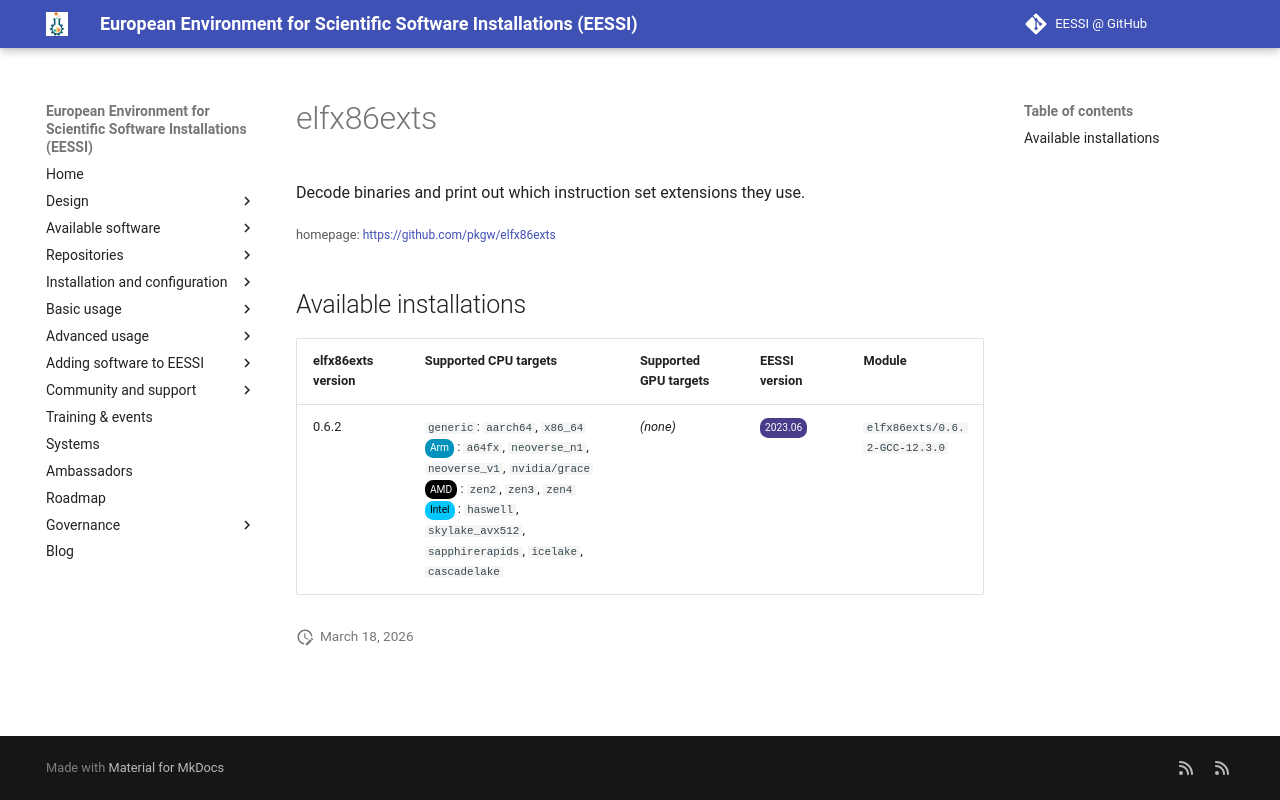

repository: EESSI/docs · page: available_software/detail/elfx86exts/index.html · generator: mkdocs

---
json_ld:
  '@context': https://schema.org
  '@type': SoftwareApplication
  applicationCategory: DeveloperApplication
  description: Decode binaries and print out which instruction set extensions they
    use.
  license: Not confirmed
  name: elfx86exts
  offers:
    '@type': Offer
    price: 0
  operatingSystem: LINUX
  review:
    '@type': Review
    author:
      '@type': Organization
      name: EESSI
    reviewBody: Application has been successfully made available on all architectures
      supported by EESSI
    reviewRating:
      '@type': Rating
      ratingValue: 5
  softwareRequirements: See https://www.eessi.io/docs/ for how to make EESSI available
    on your system
  softwareVersion: '[''0.6.2'']'
  url: https://github.com/pkgw/elfx86exts
---
# elfx86exts


Decode binaries and print out which instruction set extensions they use.

<small>homepage: </small><span class="software-link">[https://github.com/pkgw/elfx86exts](https://github.com/pkgw/elfx86exts)</span>

## Available installations


|elfx86exts version|Supported CPU targets|Supported GPU targets|EESSI version|Module|
| --- | --- | --- | --- | --- |
|0.6.2|`generic`: `aarch64`, `x86_64`<br/><span class="software-cpu-arm">Arm</span>: `a64fx`, `neoverse_n1`, `neoverse_v1`, `nvidia/grace`<br/><span class="software-cpu-amd">AMD</span>: `zen2`, `zen3`, `zen4`<br/><span class="software-cpu-intel">Intel</span>: `haswell`, `skylake_avx512`, `sapphirerapids`, `icelake`, `cascadelake`<br/>|*(none)*|<span class="software-eessi-version-202306">2023.06</span>|`elfx86exts/0.6.2-GCC-12.3.0`|
